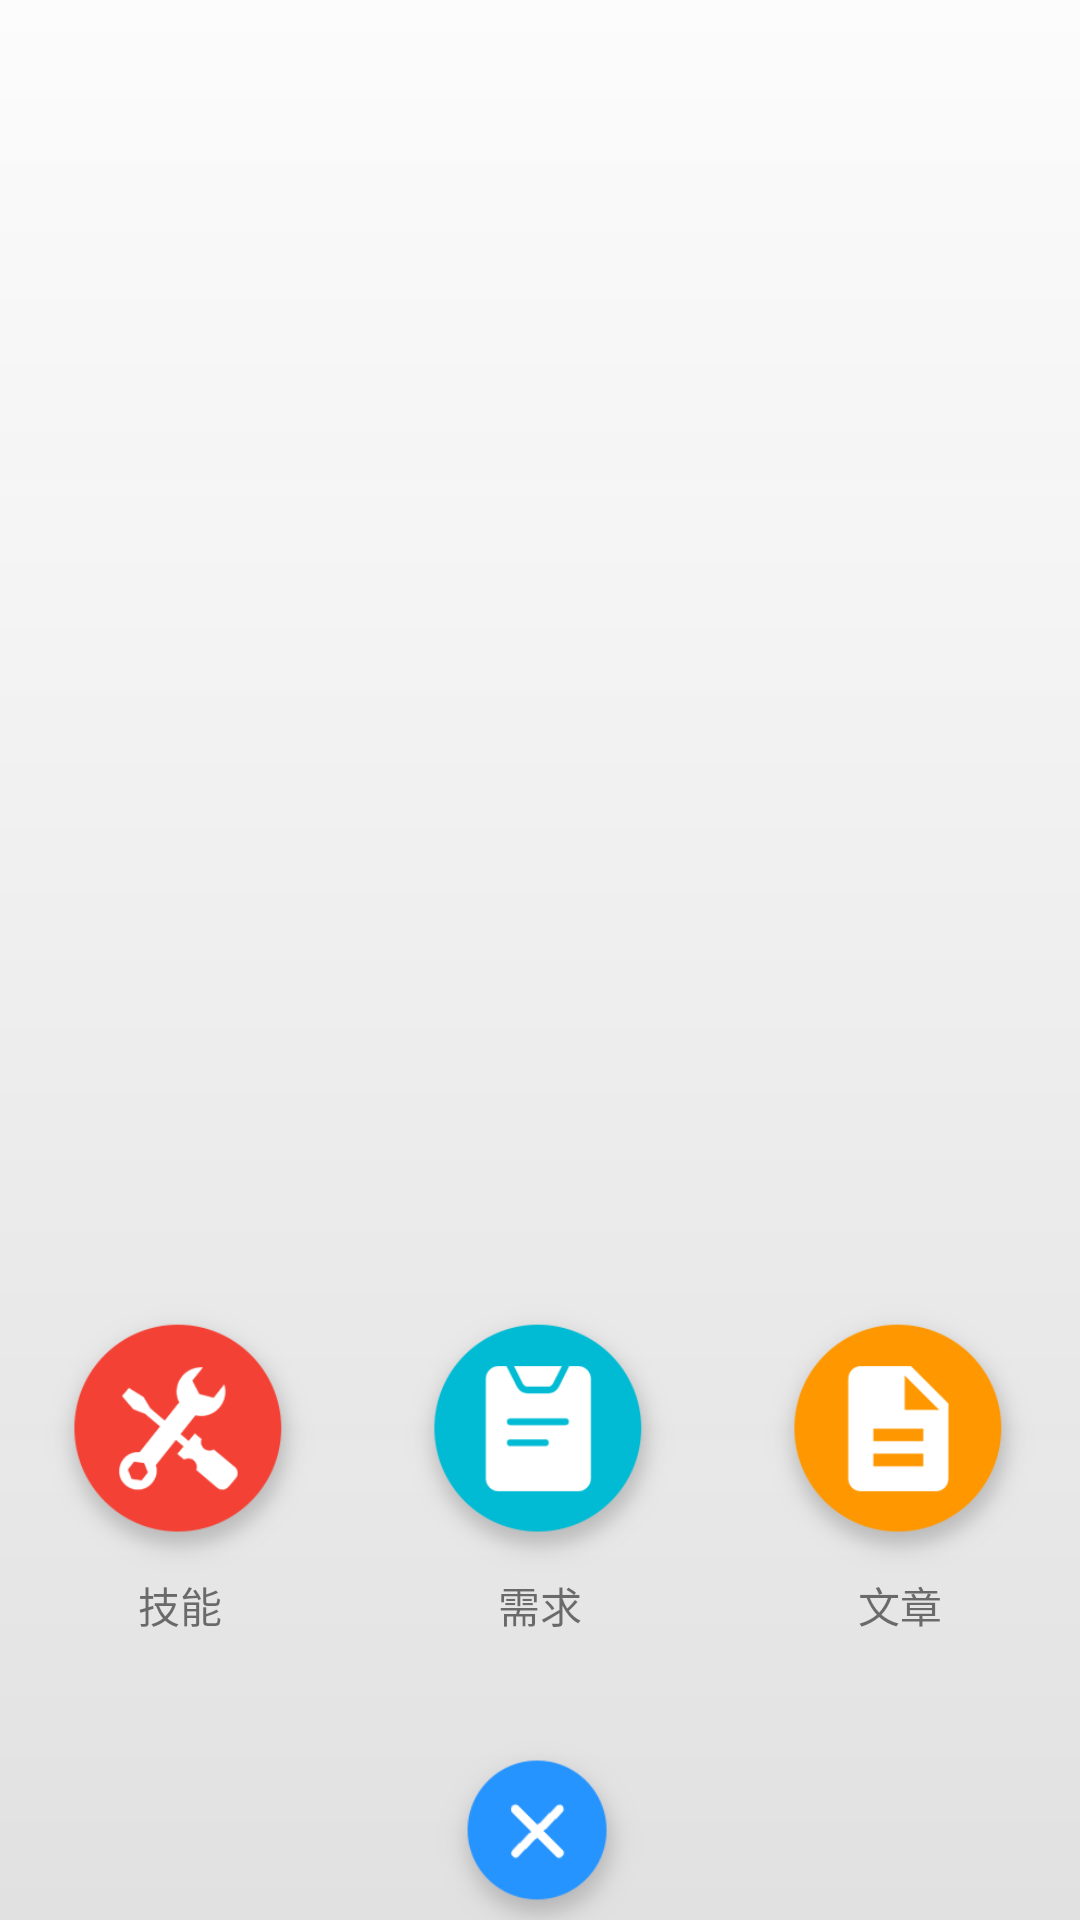

Produce the Android XML layout that renders to this screen, including the resource entries it uses.
<!-- AndroidManifest.xml: application theme AppTheme -->
<!-- res/layout/popwindow_layout.xml -->
<?xml version="1.0" encoding="utf-8"?>
<LinearLayout xmlns:android="http://schemas.android.com/apk/res/android"
    android:orientation="vertical" android:layout_width="match_parent"
    android:layout_height="match_parent"
    android:gravity="bottom"
    android:background="@drawable/pop_window_shape">

    <LinearLayout
        android:layout_width="match_parent"
        android:layout_height="180dp"
        android:orientation="horizontal"
        >

        <LinearLayout
            android:layout_width="0dp"
            android:layout_height="match_parent"
            android:layout_weight="1"
            android:orientation="vertical"
            android:id="@+id/ll_add_skill"
            android:gravity="center">

            <ImageView
                android:layout_width="90dp"
                android:layout_height="90dp"
                android:src="@drawable/post_skill_img"/>

            <TextView
                android:layout_width="wrap_content"
                android:layout_height="wrap_content"
                android:text="技能"/>


        </LinearLayout>

        <LinearLayout
            android:layout_width="0dp"
            android:layout_height="match_parent"
            android:layout_weight="1"
            android:id="@+id/ll_add_demand"
            android:orientation="vertical"
            android:gravity="center">

            <ImageView
                android:layout_width="90dp"
                android:layout_height="90dp"
                android:src="@drawable/post_demand_img"/>

            <TextView
                android:layout_width="wrap_content"
                android:layout_height="wrap_content"
                android:text="需求"/>


        </LinearLayout>

        <LinearLayout
            android:layout_width="0dp"
            android:layout_height="match_parent"
            android:layout_weight="1"
            android:id="@+id/ll_add_article"
            android:orientation="vertical"
            android:gravity="center">

            <ImageView
                android:layout_width="90dp"
                android:layout_height="90dp"
                android:src="@drawable/post_article_img"/>

            <TextView
                android:layout_width="wrap_content"
                android:layout_height="wrap_content"
                android:text="文章"/>

        </LinearLayout>
        
    </LinearLayout>
    
    <LinearLayout
        android:layout_width="match_parent"
        android:layout_height="60dp"
        android:gravity="center">

        <ImageView
            android:layout_width="wrap_content"
            android:layout_height="wrap_content"
            android:src="@drawable/post_x_img"
            android:id="@+id/iv_add_x"
            />
    </LinearLayout>

</LinearLayout>
<!-- resources referenced by this layout -->
<resources>
  <!-- drawable pop_window_shape (drawable) -->
  <?xml version="1.0" encoding="utf-8"?>
  <shape xmlns:android="http://schemas.android.com/apk/res/android" android:shape="rectangle">
      <gradient
          android:angle="270"
          android:startColor="#5fffffff"
          android:endColor="#5db5b5b5">
      </gradient>
  </shape>
  <!-- drawable post_article_img: png bitmap (drawable, 11351 bytes) -->
  <!-- drawable post_demand_img: png bitmap (drawable, 12115 bytes) -->
  <!-- drawable post_skill_img: png bitmap (drawable, 15787 bytes) -->
  <!-- drawable post_x_img: png bitmap (drawable, 7155 bytes) -->
  <style name="AppTheme" parent="Theme.AppCompat.Light.DarkActionBar">
          
          <item name="colorPrimary">@color/colorPrimary</item>
          <item name="colorPrimaryDark">@color/colorPrimaryDark</item>
          <item name="colorAccent">@color/colorAccent</item>
      </style>
  <color name="colorPrimary">#3F51B5</color>
  <color name="colorPrimaryDark">#303F9F</color>
  <color name="colorAccent">#FF4081</color>
</resources>
